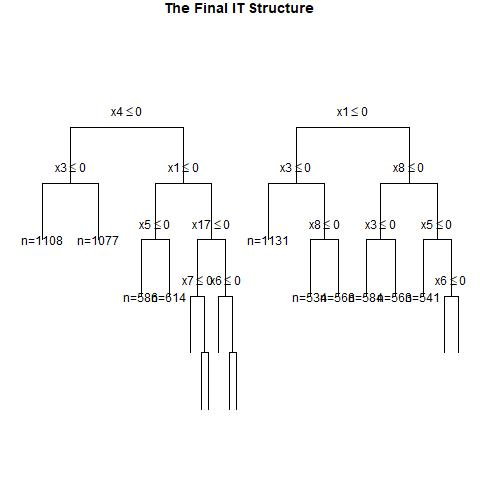

Source data for this figure (header and first rows):
, x1, x2, x3, x4, x5, x6, x7, x8, x9, x10, x11, x12, x13, x14, x15, x16, x17, x18, x19, x20, w, y, CATE
1, 0, 1, 1, 1, 1, 1, 1, 0, 0, 0, 1, 1, 1, 0, 1, 1, 0, 1, 0, 1, 0, 1, 0.4406
2, 1, 1, 1, 1, 1, 0, 0, 1, 1, 0, 0, 1, 1, 0, 0, 0, 0, 1, 0, 0, 1, 1, 0.3554
3, 1, 0, 0, 1, 0, 0, 1, 0, 0, 1, 0, 0, 0, 1, 1, 1, 0, 0, 1, 0, 0, 0, 0.3499
4, 0, 0, 0, 1, 0, 0, 0, 1, 0, 0, 0, 1, 1, 0, 1, 1, 0, 1, 0, 0, 1, 0, 0.1123
5, 0, 0, 0, 0, 1, 1, 0, 0, 1, 0, 0, 0, 0, 1, 0, 0, 1, 0, 0, 1, 0, 0, 0.05674
6, 0, 1, 0, 1, 1, 0, 0, 1, 1, 0, 1, 0, 0, 1, 1, 0, 0, 0, 1, 1, 1, 1, 0.2257
7, 1, 1, 1, 0, 0, 0, 0, 1, 1, 0, 1, 0, 1, 1, 1, 1, 1, 1, 1, 1, 0, 0, 0.4588
8, 0, 1, 1, 0, 1, 0, 0, 0, 0, 0, 1, 0, 1, 1, 1, 0, 0, 0, 0, 0, 1, 0, 0.4406
9, 0, 1, 0, 1, 1, 1, 1, 0, 0, 1, 1, 1, 1, 1, 0, 1, 0, 1, 1, 0, 0, 1, 0.2257
10, 0, 0, 1, 1, 1, 1, 1, 0, 0, 0, 1, 0, 1, 1, 0, 1, 1, 1, 1, 1, 0, 1, 0.2916
11, 0, 0, 0, 1, 0, 0, 1, 0, 1, 1, 1, 0, 0, 0, 0, 1, 0, 1, 0, 1, 0, 0, 0.1123
12, 0, 0, 1, 0, 1, 0, 0, 0, 1, 1, 1, 1, 0, 1, 1, 0, 0, 0, 1, 0, 1, 0, 0.2153
13, 1, 0, 1, 1, 1, 1, 0, 0, 1, 0, 1, 0, 0, 1, 0, 1, 0, 0, 1, 0, 0, 1, 0.3794
14, 1, 1, 1, 0, 0, 0, 1, 0, 1, 1, 1, 0, 0, 0, 0, 0, 1, 1, 1, 0, 0, 0, 0.5951
15, 1, 0, 0, 1, 1, 0, 0, 1, 0, 1, 0, 0, 1, 0, 0, 1, 0, 1, 1, 1, 1, 0, 0.3794
16, 0, 0, 0, 1, 0, 1, 1, 1, 1, 1, 1, 0, 0, 1, 0, 0, 0, 1, 1, 0, 1, 0, 0.1123
17, 1, 1, 0, 0, 1, 0, 0, 1, 0, 0, 1, 0, 1, 0, 0, 0, 0, 0, 0, 0, 0, 0, 0.3554
18, 1, 0, 0, 1, 1, 0, 1, 0, 0, 0, 1, 1, 1, 1, 0, 0, 0, 0, 1, 0, 0, 0, -0.02899
19, 0, 0, 0, 1, 1, 1, 0, 0, 0, 0, 1, 1, 0, 0, 1, 1, 1, 1, 0, 0, 1, 0, 0.2916
20, 0, 1, 1, 0, 1, 0, 0, 1, 0, 1, 0, 1, 1, 0, 1, 1, 0, 0, 0, 0, 1, 1, 0.2807
21, 0, 0, 1, 0, 1, 0, 1, 1, 0, 0, 1, 0, 0, 0, 0, 1, 1, 1, 1, 0, 0, 1, 0.2153
22, 1, 0, 0, 1, 0, 1, 0, 1, 0, 1, 1, 1, 1, 1, 0, 0, 1, 0, 0, 0, 0, 0, 0.1666
23, 0, 0, 1, 1, 1, 0, 0, 1, 1, 0, 1, 1, 1, 0, 1, 1, 1, 0, 0, 0, 0, 0, 0.2916
24, 1, 0, 1, 0, 1, 0, 1, 0, 1, 0, 0, 0, 1, 0, 0, 0, 0, 0, 1, 1, 0, 1, 0.2153
25, 0, 1, 1, 1, 1, 1, 0, 0, 0, 0, 0, 0, 1, 1, 1, 0, 0, 1, 0, 1, 1, 1, 0.4406
26, 0, 1, 1, 1, 1, 1, 0, 0, 0, 0, 0, 1, 1, 1, 0, 0, 1, 0, 1, 0, 1, 1, 0.4406
27, 0, 1, 1, 1, 0, 1, 1, 0, 0, 0, 0, 0, 0, 0, 1, 1, 0, 1, 0, 0, 0, 1, 0.4406
28, 0, 0, 0, 1, 1, 0, 0, 1, 0, 1, 1, 1, 0, 0, 0, 0, 0, 1, 1, 0, 1, 0, 0.2916
29, 1, 0, 0, 1, 0, 0, 0, 0, 0, 1, 0, 1, 1, 0, 0, 1, 1, 0, 1, 0, 1, 0, 0.5345
30, 0, 0, 1, 1, 1, 0, 1, 0, 1, 1, 0, 0, 0, 1, 0, 1, 1, 1, 1, 1, 1, 0, 0.2916
31, 0, 0, 1, 1, 1, 0, 0, 1, 1, 0, 1, 1, 1, 1, 1, 0, 0, 0, 0, 1, 1, 1, 0.2916
32, 0, 1, 0, 0, 1, 0, 0, 1, 1, 0, 0, 0, 1, 0, 0, 1, 0, 1, 0, 0, 0, 0, 0.2257
33, 0, 0, 1, 1, 0, 0, 1, 1, 1, 0, 1, 1, 1, 1, 0, 0, 1, 1, 0, 0, 1, 1, 0.1123
34, 0, 0, 0, 0, 0, 1, 0, 1, 0, 1, 0, 1, 0, 0, 1, 0, 0, 1, 1, 0, 1, 0, 0.05674
35, 1, 0, 1, 0, 0, 0, 1, 1, 1, 1, 0, 0, 1, 1, 1, 1, 0, 0, 1, 1, 0, 1, 0.2153
36, 0, 0, 0, 0, 0, 0, 0, 1, 1, 1, 1, 1, 1, 0, 1, 0, 0, 0, 1, 1, 1, 0, 0.05674
37, 1, 1, 0, 0, 0, 1, 0, 0, 0, 0, 1, 1, 0, 1, 0, 1, 0, 1, 1, 0, 0, 0, 0.4236
38, 1, 0, 0, 0, 0, 0, 0, 1, 1, 0, 1, 0, 0, 1, 0, 1, 1, 1, 0, 0, 0, 0, 0.05674
39, 0, 1, 0, 0, 0, 0, 0, 0, 1, 1, 1, 1, 1, 0, 1, 1, 1, 0, 1, 1, 0, 0, 0.2257
40, 0, 0, 1, 0, 0, 0, 1, 1, 1, 0, 0, 0, 0, 1, 0, 0, 1, 1, 0, 0, 0, 0, 0.2153
41, 1, 0, 0, 0, 0, 1, 1, 1, 0, 1, 1, 0, 1, 0, 1, 1, 1, 1, 1, 0, 0, 0, 0.05674
42, 1, 0, 1, 1, 1, 0, 1, 0, 0, 1, 1, 0, 1, 0, 0, 1, 0, 0, 1, 1, 1, 1, -0.02899
43, 0, 1, 0, 1, 1, 1, 0, 1, 1, 1, 0, 1, 1, 0, 1, 0, 1, 1, 1, 0, 1, 1, 0.2257
44, 0, 1, 0, 0, 0, 1, 0, 0, 0, 1, 1, 0, 0, 1, 0, 0, 1, 1, 1, 0, 1, 0, 0.2257
45, 1, 1, 0, 1, 1, 1, 1, 1, 1, 1, 0, 0, 0, 0, 0, 0, 0, 1, 1, 0, 1, 1, 0.1643
46, 1, 0, 1, 1, 1, 0, 0, 1, 1, 0, 0, 0, 0, 0, 1, 1, 1, 1, 1, 0, 0, 0, 0.5345
47, 1, 1, 0, 0, 1, 1, 1, 0, 1, 1, 0, 0, 1, 1, 1, 1, 0, 1, 1, 1, 0, 0, 0.4236
48, 0, 0, 0, 1, 1, 1, 0, 1, 1, 1, 1, 1, 1, 0, 0, 1, 0, 1, 1, 1, 1, 1, 0.2916
49, 1, 0, 0, 1, 0, 0, 0, 1, 1, 0, 1, 0, 1, 0, 1, 0, 0, 0, 1, 0, 1, 0, 0.3794
50, 0, 1, 1, 0, 0, 0, 1, 0, 0, 0, 1, 0, 1, 1, 0, 1, 0, 0, 0, 0, 0, 0, 0.4406
51, 0, 1, 1, 1, 1, 0, 1, 1, 0, 0, 0, 0, 1, 0, 0, 1, 0, 0, 0, 1, 1, 1, 0.2807
52, 1, 1, 1, 0, 1, 1, 1, 0, 0, 1, 0, 1, 0, 1, 1, 1, 1, 1, 1, 0, 1, 1, 0.5951
53, 1, 0, 1, 0, 0, 1, 0, 0, 1, 0, 1, 1, 1, 1, 0, 1, 0, 0, 0, 0, 1, 1, 0.2153
54, 0, 1, 1, 1, 1, 0, 0, 0, 0, 1, 0, 1, 1, 0, 1, 1, 0, 0, 1, 0, 0, 0, 0.4406
55, 1, 1, 0, 1, 0, 1, 0, 1, 1, 0, 1, 0, 0, 1, 0, 1, 1, 0, 1, 1, 0, 0, 0.4588
56, 1, 1, 0, 0, 0, 0, 0, 0, 1, 0, 0, 0, 0, 1, 1, 1, 0, 0, 1, 1, 0, 0, 0.4236
57, 1, 1, 1, 1, 0, 1, 1, 1, 0, 0, 1, 1, 0, 0, 1, 0, 0, 0, 0, 1, 0, 0, 0.4588
58, 0, 0, 1, 1, 0, 1, 0, 0, 1, 1, 1, 1, 0, 1, 0, 1, 0, 0, 0, 0, 0, 0, 0.1123
59, 1, 1, 1, 0, 0, 0, 0, 0, 1, 0, 0, 1, 0, 0, 0, 0, 1, 0, 1, 0, 1, 0, 0.5951
60, 0, 0, 0, 0, 0, 0, 0, 0, 1, 1, 1, 0, 1, 0, 1, 1, 1, 0, 1, 1, 0, 0, 0.05674
... 940 more rows
